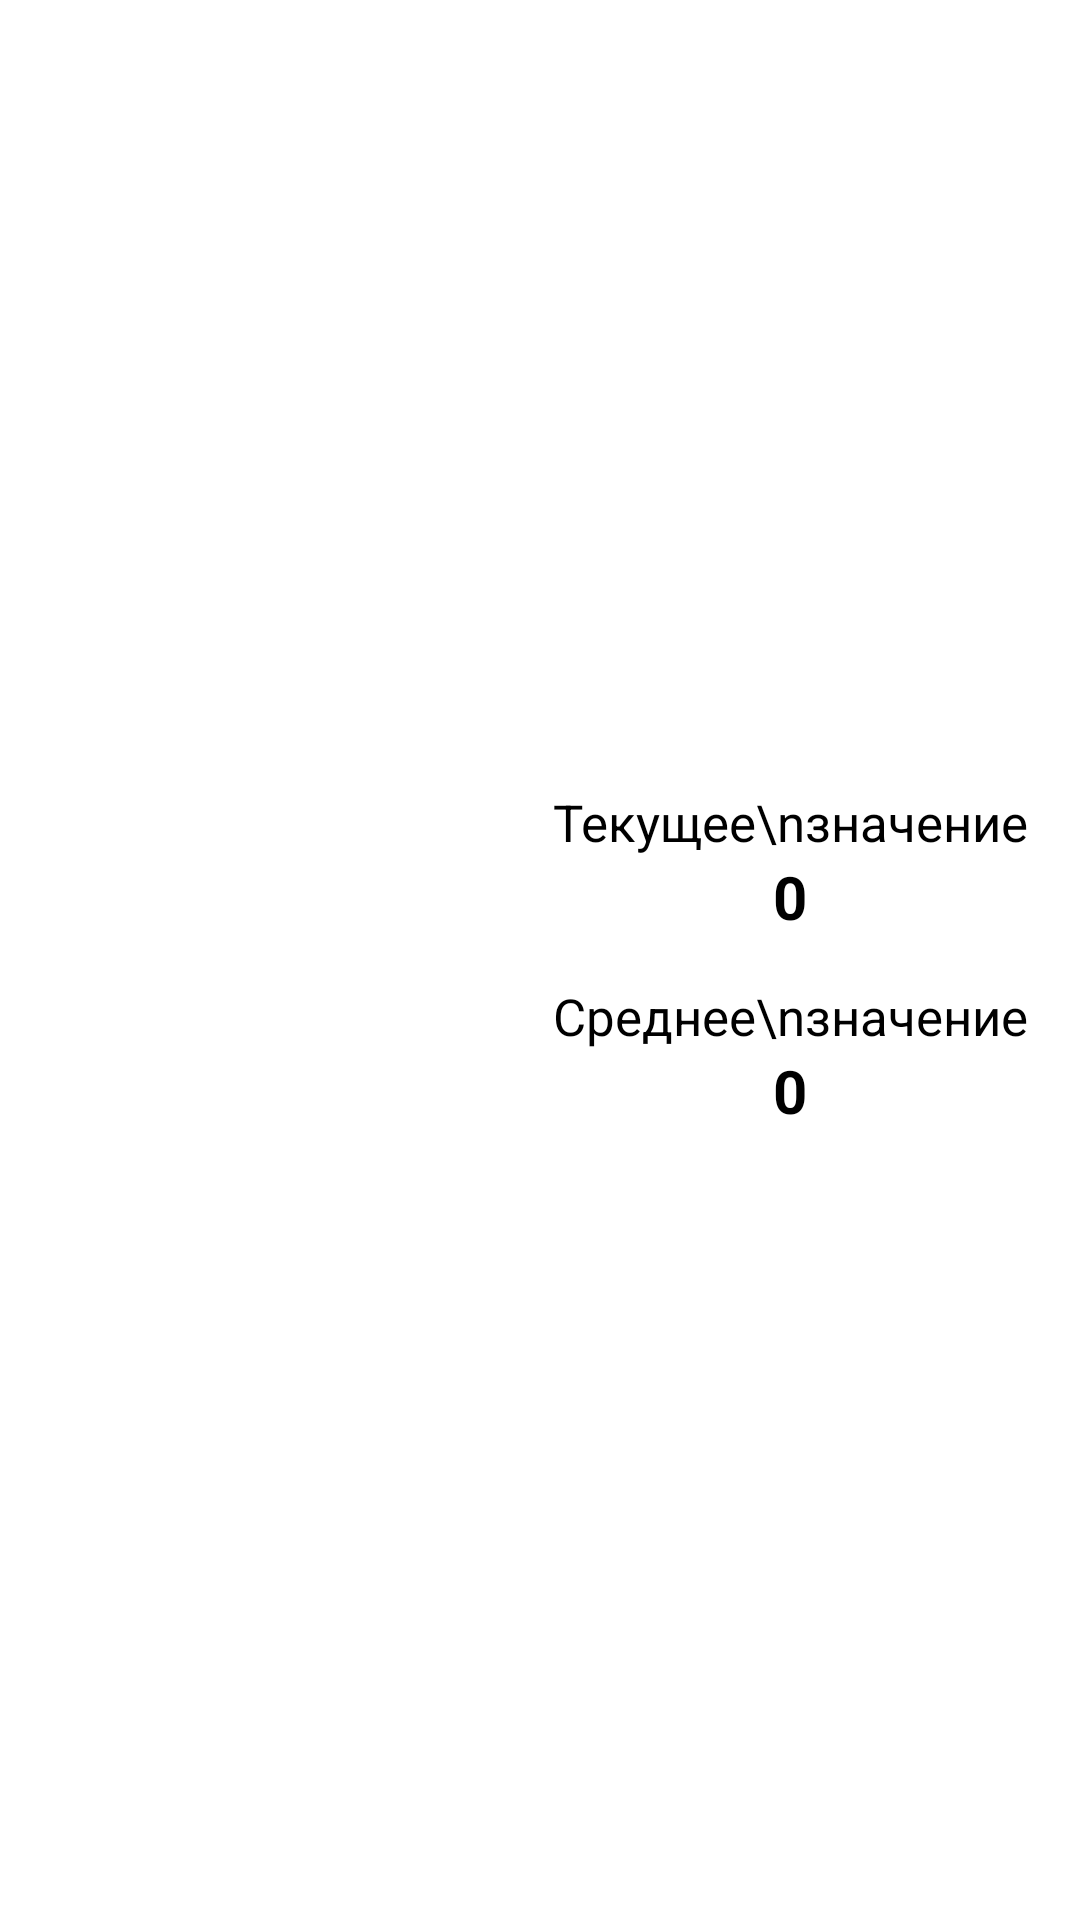

Reconstruct the res/layout file that produces this screen, plus the resources it refers to.
<!-- AndroidManifest.xml: application theme Theme.StressApp -->
<!-- res/layout/avg_current_value.xml -->
<?xml version="1.0" encoding="utf-8"?>
<androidx.appcompat.widget.LinearLayoutCompat
    xmlns:android="http://schemas.android.com/apk/res/android"
    android:layout_width="match_parent"
    android:layout_height="match_parent"
    android:orientation="vertical"
    android:background="@drawable/shadow"
    android:padding="13dp">
    <androidx.coordinatorlayout.widget.CoordinatorLayout
        android:layout_width="match_parent"
        android:layout_height="match_parent">
        <androidx.appcompat.widget.LinearLayoutCompat
            android:layout_width="match_parent"
            android:layout_height="match_parent"
            android:orientation="horizontal">
            <androidx.appcompat.widget.LinearLayoutCompat
                android:id="@+id/scale_fragment"
                android:layout_width="match_parent"
                android:layout_height="match_parent"
                android:layout_weight="0.5"
                android:gravity="center"
                android:layout_marginLeft="10dp"/>
            <androidx.appcompat.widget.LinearLayoutCompat
                android:layout_width="match_parent"
                android:layout_height="match_parent"
                android:orientation="vertical"
                android:gravity="center"
                android:layout_weight="0.5">
                <TextView
                    android:layout_width="wrap_content"
                    android:layout_height="wrap_content"
                    android:text="Текущее\nзначение"
                    android:textSize="17sp"
                    android:textColor="@color/black"
                    android:layout_gravity="center"
                    android:gravity="center"/>
                <TextView
                    android:id="@+id/current_value"
                    android:layout_width="wrap_content"
                    android:layout_height="wrap_content"
                    android:text="0"
                    android:textSize="20sp"
                    android:layout_gravity="center"
                    android:textColor="@color/black"
                    android:textStyle="bold"/>
                <TextView
                    android:layout_width="wrap_content"
                    android:layout_height="wrap_content"
                    android:text="Среднее\nзначение"
                    android:textColor="@color/black"
                    android:textSize="17sp"
                    android:layout_gravity="center"
                    android:layout_marginTop="15dp"
                    android:gravity="center"/>
                <TextView
                    android:id="@+id/avg_value"
                    android:layout_width="wrap_content"
                    android:layout_height="wrap_content"
                    android:text="0"
                    android:textSize="20sp"
                    android:layout_gravity="center"
                    android:textColor="@color/black"
                    android:textStyle="bold"/>

            </androidx.appcompat.widget.LinearLayoutCompat>
        </androidx.appcompat.widget.LinearLayoutCompat>
        <TextView
            android:id="@+id/time_range_tonic"
            android:layout_width="50dp"
            android:layout_height="50dp"
            android:gravity="bottom|right"
            android:layout_gravity="bottom|right"
            android:textColor="@color/black"
            android:textSize="15dp"
            android:layout_marginRight="5dp"
            android:layout_marginBottom="5dp"/>
    </androidx.coordinatorlayout.widget.CoordinatorLayout>

</androidx.appcompat.widget.LinearLayoutCompat>
<!-- resources referenced by this layout -->
<resources>
  <color name="black">#FF000000</color>
  <style name="Theme.StressApp" parent="Theme.MaterialComponents.DayNight.DarkActionBar">
          
          <item name="colorPrimary">@color/primary</item>
          <item name="colorPrimaryVariant">@color/primary_dark</item>
          <item name="colorOnPrimary">@color/primary_light</item>
          
          <item name="colorSecondary">@color/secondary</item>
          <item name="colorSecondaryVariant">@color/secondary_dark</item>
          <item name="colorOnSecondary">@color/black</item>
          
          <item name="android:statusBarColor" tools:targetApi="l">?attr/colorPrimaryVariant</item>
          
          <item name="titleTextColor">@color/black</item>
          <item name="itemIconTint">@color/black</item>
      </style>
  <color name="primary">#ffccbc</color>
  <color name="primary_dark">#cb9b8c</color>
  <color name="primary_light">#ffffee</color>
  <color name="secondary">#ffab91</color>
  <color name="secondary_dark">#c97b63</color>
</resources>
